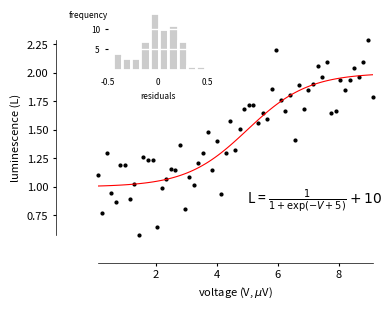

The matplotlib source for this figure:
from matplotlib import rcParams

# set plot attributes
fig_width = 5  # width in inches
fig_height = 3  # height in inches
fig_size = [fig_width, fig_height]
params = {
    "backend": "Agg",
    "axes.labelsize": 8,
    "axes.titlesize": 8,
    "font.size": 8,
    "xtick.labelsize": 8,
    "ytick.labelsize": 8,
    "figure.figsize": fig_size,
    "savefig.dpi": 600,
    "font.family": "sans-serif",
    "axes.linewidth": 0.5,
    "xtick.major.size": 2,
    "ytick.major.size": 2,
    "font.size": 8,
}
rcParams.update(params)


import numpy as np
import matplotlib.pyplot as plt


def sigmoid(x):
    return 1.0 / (1 + np.exp(-(x - 5))) + 1


np.random.seed(1234)
t = np.arange(0.1, 9.2, 0.15)
y = sigmoid(t) + 0.2 * np.random.randn(len(t))
residuals = y - sigmoid(t)

t_fitted = np.linspace(0, 10, 100)

# adjust subplots position
fig = plt.figure()

ax1 = plt.axes((0.18, 0.20, 0.55, 0.65))
plt.plot(t, y, "k.", ms=4.0, clip_on=False)
plt.plot(t_fitted, sigmoid(t_fitted), "r-", lw=0.8)

plt.text(
    5,
    1.0,
    r"L = $\frac{1}{1+\exp(-V+5)}+10$",
    fontsize=10,
    transform=ax1.transData,
    clip_on=False,
    va="top",
    ha="left",
)

# set axis limits
ax1.set_xlim((t.min(), t.max()))
ax1.set_ylim((y.min(), y.max()))

# hide right and top axes
ax1.spines["top"].set_visible(False)
ax1.spines["right"].set_visible(False)
ax1.spines["bottom"].set_position(("outward", 20))
ax1.spines["left"].set_position(("outward", 30))
ax1.yaxis.set_ticks_position("left")
ax1.xaxis.set_ticks_position("bottom")

# set labels
plt.xlabel(r"voltage (V, $\mu$V)")
plt.ylabel("luminescence (L)")

# make inset
ax_inset = plt.axes((0.2, 0.75, 0.2, 0.2), frameon=False)
plt.hist(residuals, fc="0.8", ec="w", lw=2)
plt.xticks([-0.5, 0, 0.5], [-0.5, 0, 0.5], size=6)
plt.xlim((-0.5, 0.5))
plt.yticks([5, 10], size=6)
plt.xlabel("residuals", size=6)
ax_inset.xaxis.set_ticks_position("none")
ax_inset.yaxis.set_ticks_position("left")
# plt.hlines([0, 5, 10],-0.6,0.6, lw=1, color='w')
ax_inset.yaxis.grid(lw=1, color="w", ls="-")
plt.text(
    0, 0.9, "frequency", transform=ax_inset.transAxes, va="center", ha="right", size=6
)
# export to svg
plt.savefig("sigmoid_fit.png", transparent=True)
plt.savefig("sigmoid_fit.svg", transparent=True)
